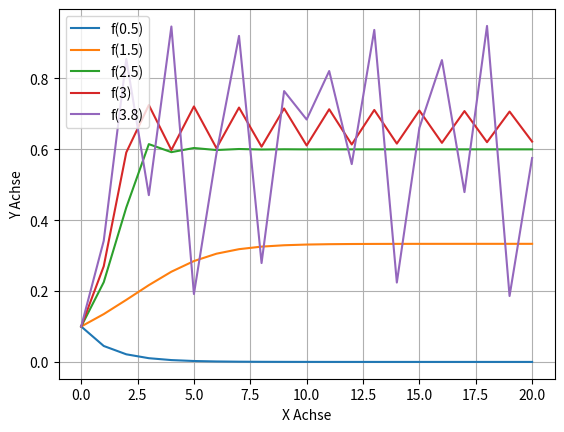

Write the Python code that produced this figure.
import matplotlib.pyplot as plt
import numpy as np

schritte = 20

def calc_x_werte(a):
    x_werte = np.zeros(schritte + 1)
    k = 0.1
    x_werte[0] = k
    for i in range(schritte):
        k = a * k * (1 - k)
        x_werte[i + 1] = k
    return x_werte


x_05 = calc_x_werte(0.5)
x_15 = calc_x_werte(1.5)
x_25 = calc_x_werte(2.5)
x_30 = calc_x_werte(3)
x_38 = calc_x_werte(3.8)

plt.grid()
plt.xlabel("X Achse")
plt.ylabel("Y Achse")
plt.plot(range(schritte+1), x_05, label="f(0.5)")
plt.plot(range(schritte+1), x_15, label="f(1.5)")
plt.plot(range(schritte+1), x_25, label="f(2.5)")
plt.plot(range(schritte+1), x_30, label="f(3)")
plt.plot(range(schritte+1), x_38, label="f(3.8)")
plt.legend()

plt.show()

# a) für alle Werte < 1 gehen die Werte irgendwann gegen 0
# Für alle Werte ]1, 3[ konvergieren auf einen bestimmten werte
# Für Werte [3, 3.5[ osziliert es um einen Punkt
# Ab 3.5 wird es chaotisch
# b) Ein Fixpunkt entstehen, wenn das System in volkommene Balance gerät
# c) $k = 1 - 1 / a$ Die Werte werden sich in diesem Bereich sammeln bei Aufgabe a wird beschrieben wie sich die Werte verhalten wenn sie diesen Punkt erreichen
